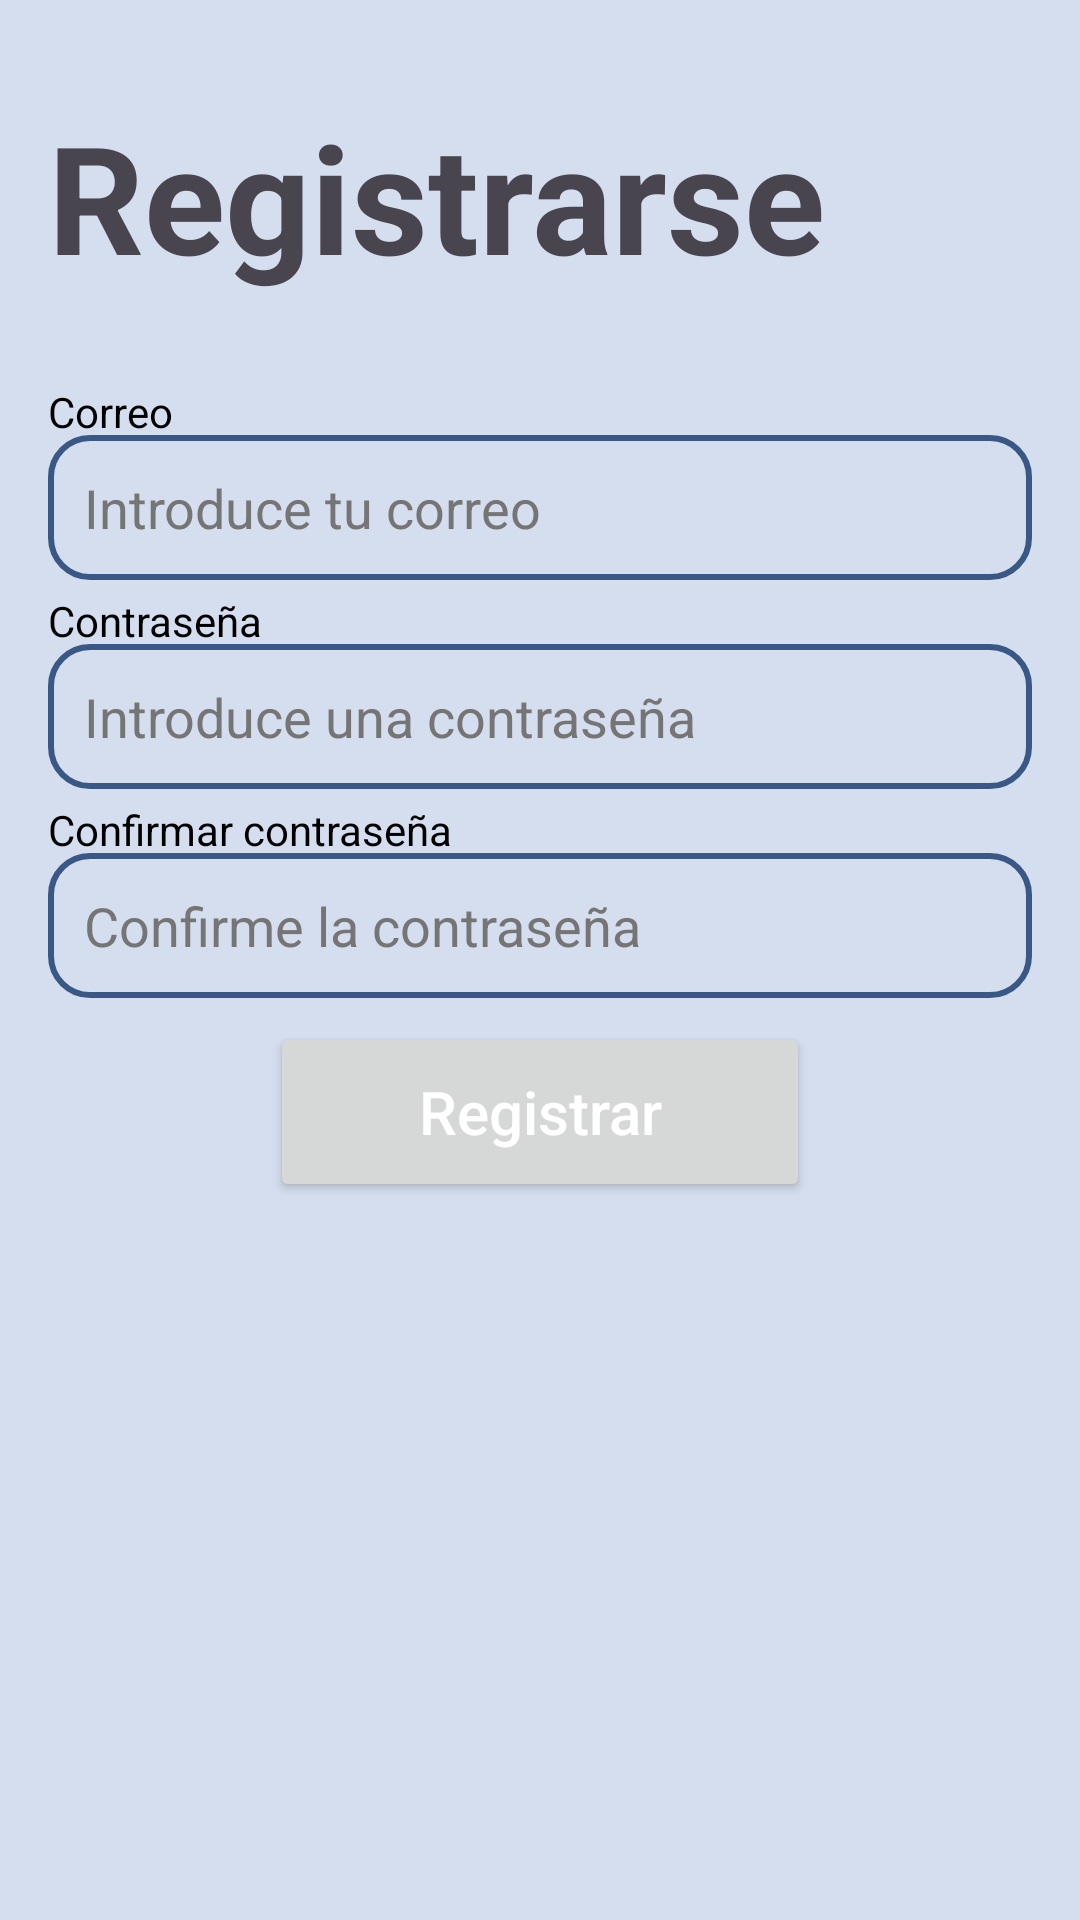

The Android layout XML behind this screen, and the referenced resources:
<!-- AndroidManifest.xml: application theme Theme.ProductApp -->
<!-- res/layout/activity_register.xml -->
<?xml version="1.0" encoding="utf-8"?>
<LinearLayout xmlns:android="http://schemas.android.com/apk/res/android"
    xmlns:app="http://schemas.android.com/apk/res-auto"
    xmlns:tools="http://schemas.android.com/tools"
    android:id="@+id/main"
    android:layout_width="match_parent"
    android:layout_height="match_parent"
    android:padding="16dp"
    android:orientation="vertical"
    tools:context=".RegisterActivity"
    android:background="@color/fondo">
    <ImageView
        android:id="@+id/btnBack"
        style="@style/styleBtnBack"/>

    <TextView
        android:layout_width="match_parent"
        android:layout_height="wrap_content"
        android:text="Registrarse"
        android:textSize="50dp"
        android:textStyle="bold"
        android:layout_marginBottom="25dp"/>

    <TextView
        android:layout_width="wrap_content"
        android:layout_height="wrap_content"
        android:layout_marginTop="4dp"
        android:layout_marginBottom="-6dp"
        android:text="@string/correoRegister"
        android:textColor="@color/black" />

    <EditText
        android:id="@+id/registerEmail"
        style="@style/editText"
        android:hint="@string/correoRegisterHint"/>

    <TextView
        android:layout_width="wrap_content"
        android:layout_height="wrap_content"
        android:layout_marginTop="4dp"
        android:layout_marginBottom="-6dp"
        android:text="@string/contraseñaRegister"
        android:textColor="@color/black" />

    <EditText
        android:id="@+id/registerContraseña"
        style="@style/editText"
        android:hint="@string/contraseñaRegisterHint"
        android:inputType="textPassword"
        android:maxLength="16"/>

    <TextView
        android:layout_width="wrap_content"
        android:layout_height="wrap_content"
        android:layout_marginTop="4dp"
        android:layout_marginBottom="-6dp"
        android:text="@string/contraseñaConfirmRegister"
        android:textColor="@color/black" />
    <EditText
        android:id="@+id/registerConfirmarContraseña"
        style="@style/editText"
        android:hint="@string/contraseñaConfirmRegisterHint"
        android:inputType="textPassword"
        android:maxLength="16"/>

    <Button
        android:id="@+id/btnAdd"
        android:layout_marginTop="8dp"
        android:layout_gravity="center"
        android:layout_width="180dp"
        android:layout_height="60dp"
        android:textSize="20dp"
        android:textColorHint="@color/white"
        android:hint="@string/reister" />

</LinearLayout>
<!-- resources referenced by this layout -->
<resources>
  <color name="black">#FF000000</color>
  <color name="fondo">#d5deef</color>
  <color name="white">#FFFFFFFF</color>
  <string name="correoRegister">Correo</string>
  <string name="correoRegisterHint">Introduce tu correo</string>
  <string name="reister">Registrar</string>
  <style name="editText">
          <item name="android:textColor">@color/black</item>
          <item name="android:layout_height">wrap_content</item>
          <item name="android:layout_width">match_parent</item>
          <item name="android:textColorHint">@color/texto_secundario</item>
          <item name="android:padding">12dp</item>
          <item name="android:background">@drawable/backgroundedittext</item>
          <item name="android:layout_marginTop">4dp</item>
          <item name="android:maxLength">50</item>
  
      </style>
  <style name="styleBtnBack">
          <item name="android:layout_width">wrap_content</item>
          <item name="android:layout_height">wrap_content</item>
          <item name="android:padding">8dp</item>
          <item name="android:layout_marginStart">-12dp</item>
          <item name="android:src">@drawable/ic_back</item>
          <item name="android:tint">@color/primario</item>
  
  
      </style>
  <style name="Theme.ProductApp" parent="Base.Theme.ProductApp">
          <item name="android:statusBarColor">@color/primario</item>
          <item name="backgroundColor">@color/fondo</item>
          <item name="colorPrimary">@color/primario</item>
          <item name="colorPrimaryVariant">@color/secundario</item>
          <item name="colorOnPrimary">@color/white</item>
          <item name="colorOnSecondary">@color/white</item>
          <item name="colorSurface">@color/black</item>
  
  
  
      </style>
  <color name="texto_secundario">#757575</color>
  <!-- drawable backgroundedittext (drawable) -->
  <?xml version="1.0" encoding="utf-8"?>
      <shape xmlns:android="http://schemas.android.com/apk/res/android">
          <solid android:color="@color/fondo"/> 
          <stroke android:width="2dp" android:color="@color/primario"/> 
          <corners android:radius="13dp"/>
  
  </shape>
  <color name="primario">#395886</color>
  <style name="Base.Theme.ProductApp" parent="Theme.Material3.DayNight.NoActionBar">
          
          
      </style>
  <color name="secundario">#638ecb</color>
</resources>
